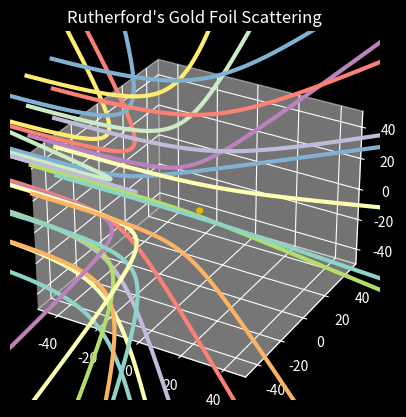

The script that saved this image:

import numpy as np, matplotlib.pyplot as plt
from mpl_toolkits import mplot3d
from scipy.integrate import odeint

mp = 939.5654133
mn = 938.2720813
e2 = 1.44

q = 2
Q = 79 
m = 2*mp + 2*mn #mass of the alpha particle

R_init = (0, 0, 0) # potition of Au in fm
r_init = (-100, 10, 10) # position of Alpha in fm (y part is b - )

RT = 7 #radius of Au nucleus in fm
# RT = 0.146e6 #radius of Au atom in fm


def systemxyt(state, t):
    z1, z2, z3, z4, z5, z6 = state
    r = max(np.sqrt((z1-R_init[0])**2 + (z3-R_init[1])**2), RT)
    dz1 = z2
    dz2 = (q*Q*e2*z1)/(m*(r**3))
    dz3 = z4
    dz4 = (q*Q*e2*z3)/(m*(r**3))
    dz5 = z6
    dz6 = (q*Q*e2*z5)/(m*(r**3))
    return [dz1, dz2, dz3, dz4, dz5, dz6]

plt.style.use('dark_background')

fig = plt.figure()
ax = plt.axes(projection='3d')
ax.set_title(f"Rutherford's Gold Foil Scattering")


time_points = np.linspace(0, 10000, 10001)
blim = 4

for i in np.linspace(-blim,blim,5):
    for j in np.linspace(-blim,blim,5):
        init_state = [r_init[0], .0512, i*r_init[1], 0, j*r_init[2], 0]
        xyz = odeint(systemxyt, init_state, time_points)
        x = xyz[:, 0]; y = xyz[:, 2]; z = xyz[:, 4]
        ax.plot3D(x,y,z, linewidth=3)

# au_pt = ax.scatter(R_init[0],R_init[1], color="#FFEE05")

# Au_atom = plt.Sphere(R_init, RT, color='#DDBB05') 
# ax.add_artist(Au_atom)
u, v = np.mgrid[0:2*np.pi:20j, 0:np.pi:10j]
sx = np.cos(u)*np.sin(v)
sy = np.sin(u)*np.sin(v)
sz = np.cos(v) 
ax.plot_wireframe(sx, sy,sz, color='#DDBB05')

# ax.set_aspect(auto)
xlim = 50
ylim = xlim
zlim = xlim
ax.set(xlim=(-xlim, xlim),
       ylim=(-ylim, ylim),
       zlim=(-zlim, zlim))

plt.show()